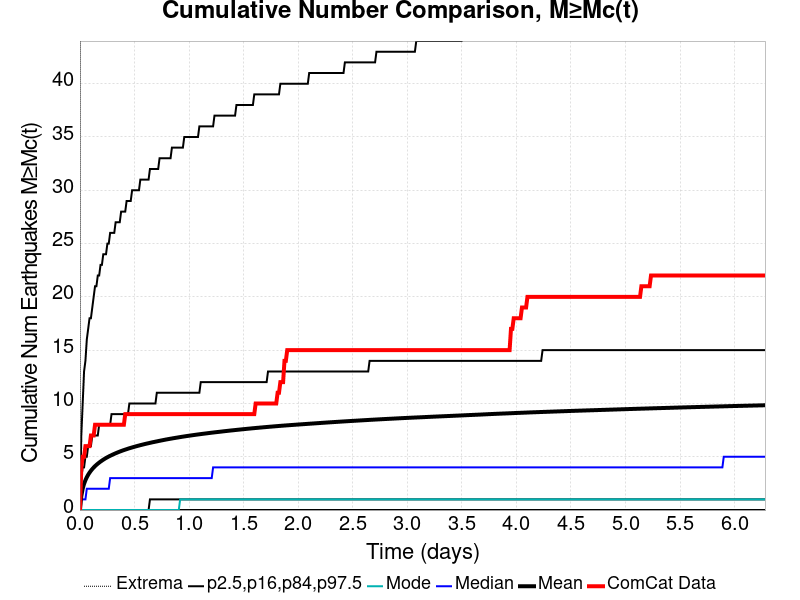

The data file committed next to this chart (first rows):
Time (days), ComCat Data, Simulation Mean, Simulation Median, Simulation Mode, Simulation Minimum, Simulation Maximum, 2.5 %-ile, 16 %-ile, 84 %-ile, 97.5 %-ile
0.0, 0.0, 0.0, 0.0, 0.0, 0.0, 0.0, 0.0, 0.0, 0.0, 0.0
0.01258, 4.0, 1.318, 1.0, 0.0, 0.0, 778.0, 0.0, 0.0, 3.0, 7.0
0.02516, 5.0, 2.006, 1.0, 0.0, 0.0, 1167, 0.0, 0.0, 4.0, 10.0
0.03774, 5.0, 2.459, 1.0, 0.0, 0.0, 1460, 0.0, 0.0, 4.0, 13.0
0.05033, 6.0, 2.801, 1.0, 0.0, 0.0, 1671, 0.0, 0.0, 5.0, 14.0
0.06291, 6.0, 3.081, 2.0, 0.0, 0.0, 1832, 0.0, 0.0, 5.0, 16.0
0.07549, 6.0, 3.313, 2.0, 0.0, 0.0, 1975, 0.0, 0.0, 6.0, 17.0
0.08807, 6.0, 3.514, 2.0, 0.0, 0.0, 2086, 0.0, 0.0, 6.0, 18.0
0.1007, 7.0, 3.689, 2.0, 0.0, 0.0, 2178, 0.0, 0.0, 6.0, 18.0
0.1132, 7.0, 3.848, 2.0, 0.0, 0.0, 2265, 0.0, 0.0, 7.0, 19.0
0.1258, 7.0, 3.991, 2.0, 0.0, 0.0, 2354, 0.0, 0.0, 7.0, 20.0
0.1384, 8.0, 4.122, 2.0, 0.0, 0.0, 2420, 0.0, 0.0, 7.0, 21.0
0.151, 8.0, 4.24, 2.0, 0.0, 0.0, 2487, 0.0, 0.0, 7.0, 21.0
0.1636, 8.0, 4.349, 2.0, 0.0, 0.0, 2556, 0.0, 0.0, 7.0, 22.0
0.1761, 8.0, 4.452, 2.0, 0.0, 0.0, 2602, 0.0, 0.0, 8.0, 22.0
0.1887, 8.0, 4.548, 2.0, 0.0, 0.0, 2656, 0.0, 0.0, 8.0, 23.0
0.2013, 8.0, 4.639, 2.0, 0.0, 0.0, 2718, 0.0, 0.0, 8.0, 23.0
0.2139, 8.0, 4.726, 2.0, 0.0, 0.0, 2765, 0.0, 0.0, 8.0, 24.0
0.2265, 8.0, 4.807, 2.0, 0.0, 0.0, 2817, 0.0, 0.0, 8.0, 24.0
0.239, 8.0, 4.884, 2.0, 0.0, 0.0, 2866, 0.0, 0.0, 8.0, 24.0
0.2516, 8.0, 4.956, 2.0, 0.0, 0.0, 2909, 0.0, 0.0, 8.0, 25.0
0.2642, 8.0, 5.024, 2.0, 0.0, 0.0, 2962, 0.0, 0.0, 8.0, 25.0
0.2768, 8.0, 5.089, 3.0, 0.0, 0.0, 2998, 0.0, 0.0, 8.0, 26.0
0.2894, 8.0, 5.151, 3.0, 0.0, 0.0, 3042, 0.0, 0.0, 9.0, 26.0
0.302, 8.0, 5.212, 3.0, 0.0, 0.0, 3069, 0.0, 0.0, 9.0, 26.0
0.3145, 8.0, 5.27, 3.0, 0.0, 0.0, 3100, 0.0, 0.0, 9.0, 26.0
0.3271, 8.0, 5.327, 3.0, 0.0, 0.0, 3132, 0.0, 0.0, 9.0, 27.0
0.3397, 8.0, 5.381, 3.0, 0.0, 0.0, 3162, 0.0, 0.0, 9.0, 27.0
0.3523, 8.0, 5.433, 3.0, 0.0, 0.0, 3194, 0.0, 0.0, 9.0, 27.0
0.3649, 8.0, 5.485, 3.0, 0.0, 0.0, 3218, 0.0, 0.0, 9.0, 27.0
0.3774, 8.0, 5.534, 3.0, 0.0, 0.0, 3242, 0.0, 0.0, 9.0, 28.0
0.39, 8.0, 5.581, 3.0, 0.0, 0.0, 3275, 0.0, 0.0, 9.0, 28.0
0.4026, 8.0, 5.627, 3.0, 0.0, 0.0, 3307, 0.0, 0.0, 9.0, 28.0
0.4152, 9.0, 5.671, 3.0, 0.0, 0.0, 3326, 0.0, 0.0, 9.0, 28.0
0.4278, 9.0, 5.714, 3.0, 0.0, 0.0, 3354, 0.0, 0.0, 9.0, 29.0
0.4403, 9.0, 5.756, 3.0, 0.0, 0.0, 3379, 0.0, 0.0, 9.0, 29.0
0.4529, 9.0, 5.797, 3.0, 0.0, 0.0, 3395, 0.0, 0.0, 10.0, 29.0
0.4655, 9.0, 5.836, 3.0, 0.0, 0.0, 3416, 0.0, 0.0, 10.0, 29.0
0.4781, 9.0, 5.874, 3.0, 0.0, 0.0, 3435, 0.0, 0.0, 10.0, 30.0
0.4907, 9.0, 5.911, 3.0, 0.0, 0.0, 3450, 0.0, 0.0, 10.0, 30.0
0.5033, 9.0, 5.948, 3.0, 0.0, 0.0, 3474, 0.0, 0.0, 10.0, 30.0
0.5158, 9.0, 5.984, 3.0, 0.0, 0.0, 3490, 0.0, 0.0, 10.0, 30.0
0.5284, 9.0, 6.02, 3.0, 0.0, 0.0, 3510, 0.0, 0.0, 10.0, 30.0
0.541, 9.0, 6.054, 3.0, 0.0, 0.0, 3521, 0.0, 0.0, 10.0, 30.0
0.5536, 9.0, 6.089, 3.0, 0.0, 0.0, 3543, 0.0, 0.0, 10.0, 31.0
0.5662, 9.0, 6.121, 3.0, 0.0, 0.0, 3556, 0.0, 0.0, 10.0, 31.0
0.5787, 9.0, 6.153, 3.0, 0.0, 0.0, 3574, 0.0, 0.0, 10.0, 31.0
0.5913, 9.0, 6.185, 3.0, 0.0, 0.0, 3588, 0.0, 0.0, 10.0, 31.0
0.6039, 9.0, 6.216, 3.0, 0.0, 0.0, 3604, 0.0, 0.0, 10.0, 31.0
0.6165, 9.0, 6.245, 3.0, 0.0, 0.0, 3610, 0.0, 0.0, 10.0, 31.0
0.6291, 9.0, 6.275, 3.0, 0.0, 0.0, 3626, 0.0, 0.0, 10.0, 31.0
0.6416, 9.0, 6.305, 3.0, 0.0, 0.0, 3639, 0.0, 1.0, 10.0, 32.0
0.6542, 9.0, 6.333, 3.0, 0.0, 0.0, 3658, 0.0, 1.0, 10.0, 32.0
0.6668, 9.0, 6.363, 3.0, 0.0, 0.0, 3667, 0.0, 1.0, 10.0, 32.0
0.6794, 9.0, 6.389, 3.0, 0.0, 0.0, 3679, 0.0, 1.0, 10.0, 32.0
0.692, 9.0, 6.416, 3.0, 0.0, 0.0, 3698, 0.0, 1.0, 10.0, 32.0
0.7046, 9.0, 6.443, 3.0, 0.0, 0.0, 3709, 0.0, 1.0, 11.0, 32.0
0.7171, 9.0, 6.47, 3.0, 0.0, 0.0, 3727, 0.0, 1.0, 11.0, 32.0
0.7297, 9.0, 6.497, 3.0, 0.0, 0.0, 3738, 0.0, 1.0, 11.0, 33.0
0.7423, 9.0, 6.523, 3.0, 0.0, 0.0, 3755, 0.0, 1.0, 11.0, 33.0
... 440 more rows
